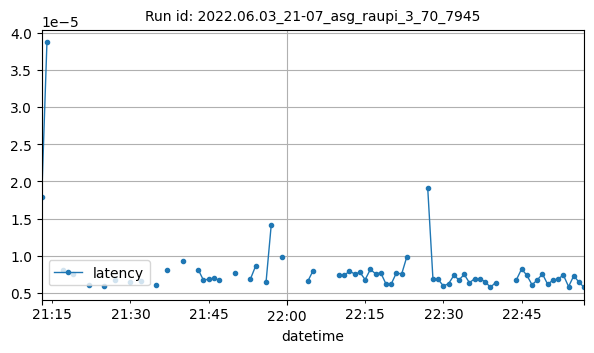

The table this chart was drawn from, first rows:
datetime, latency
2022-06-03T21:13:00Z, 1.788139343261719e-05
2022-06-03T21:14:00Z, 3.8671493530273435e-05
2022-06-03T21:17:00Z, 8.07642936706543e-06
2022-06-03T21:19:00Z, 7.601345286649816e-06
2022-06-03T21:22:00Z, 6.1194101969401044e-06
2022-06-03T21:25:00Z, 5.973012823807566e-06
2022-06-03T21:27:00Z, 6.747245788574219e-06
2022-06-03T21:30:00Z, 6.4259483700706846e-06
2022-06-03T21:32:00Z, 6.64320859042081e-06
2022-06-03T21:35:00Z, 6.07449075450068e-06
2022-06-03T21:37:00Z, 8.073117997911242e-06
2022-06-03T21:40:00Z, 9.346008300781249e-06
2022-06-03T21:43:00Z, 8.12505420885588e-06
2022-06-03T21:44:00Z, 6.723403930664062e-06
2022-06-03T21:45:00Z, 6.847381591796873e-06
2022-06-03T21:46:00Z, 6.975129593250363e-06
2022-06-03T21:47:00Z, 6.71851329314403e-06
2022-06-03T21:50:00Z, 7.64926274617513e-06
2022-06-03T21:53:00Z, 6.847381591796875e-06
2022-06-03T21:54:00Z, 8.602937062581384e-06
2022-06-03T21:56:00Z, 6.4174334208170576e-06
2022-06-03T21:57:00Z, 1.4166037241617838e-05
2022-06-03T21:59:00Z, 9.889602661132812e-06
2022-06-03T22:04:00Z, 6.556510925292969e-06
2022-06-03T22:05:00Z, 7.963180541992187e-06
2022-06-03T22:10:00Z, 7.457733154296875e-06
2022-06-03T22:11:00Z, 7.360212264522428e-06
2022-06-03T22:12:00Z, 7.930923910701976e-06
2022-06-03T22:13:00Z, 7.543563842773438e-06
2022-06-03T22:14:00Z, 7.772445678710936e-06
2022-06-03T22:15:00Z, 6.785263886322849e-06
2022-06-03T22:16:00Z, 8.1634521484375e-06
2022-06-03T22:17:00Z, 7.572174072265625e-06
2022-06-03T22:18:00Z, 7.696151733398438e-06
2022-06-03T22:19:00Z, 6.198883056640625e-06
2022-06-03T22:20:00Z, 6.198883056640625e-06
2022-06-03T22:21:00Z, 7.7056884765625e-06
2022-06-03T22:22:00Z, 7.534027099609373e-06
2022-06-03T22:23:00Z, 9.88006591796875e-06
2022-06-03T22:27:00Z, 1.9061949945265244e-05
2022-06-03T22:28:00Z, 6.875991821289063e-06
2022-06-03T22:29:00Z, 6.818771362304688e-06
2022-06-03T22:30:00Z, 5.931854248046875e-06
2022-06-03T22:31:00Z, 6.246566772460937e-06
2022-06-03T22:32:00Z, 7.343292236328123e-06
2022-06-03T22:33:00Z, 6.761550903320312e-06
2022-06-03T22:34:00Z, 7.476806640625002e-06
2022-06-03T22:35:00Z, 6.3610076904296874e-06
2022-06-03T22:36:00Z, 6.923675537109375e-06
2022-06-03T22:37:00Z, 6.8759918212890625e-06
2022-06-03T22:38:00Z, 6.532669067382812e-06
2022-06-03T22:39:00Z, 5.750656127929688e-06
2022-06-03T22:40:00Z, 6.380081176757813e-06
2022-06-03T22:44:00Z, 6.771087646484375e-06
2022-06-03T22:45:00Z, 8.219166805869654e-06
2022-06-03T22:46:00Z, 7.371902465820313e-06
2022-06-03T22:47:00Z, 6.084442138671875e-06
2022-06-03T22:48:00Z, 6.7466014140361075e-06
2022-06-03T22:49:00Z, 7.546677881357621e-06
2022-06-03T22:50:00Z, 6.14166259765625e-06
... 7 more rows
